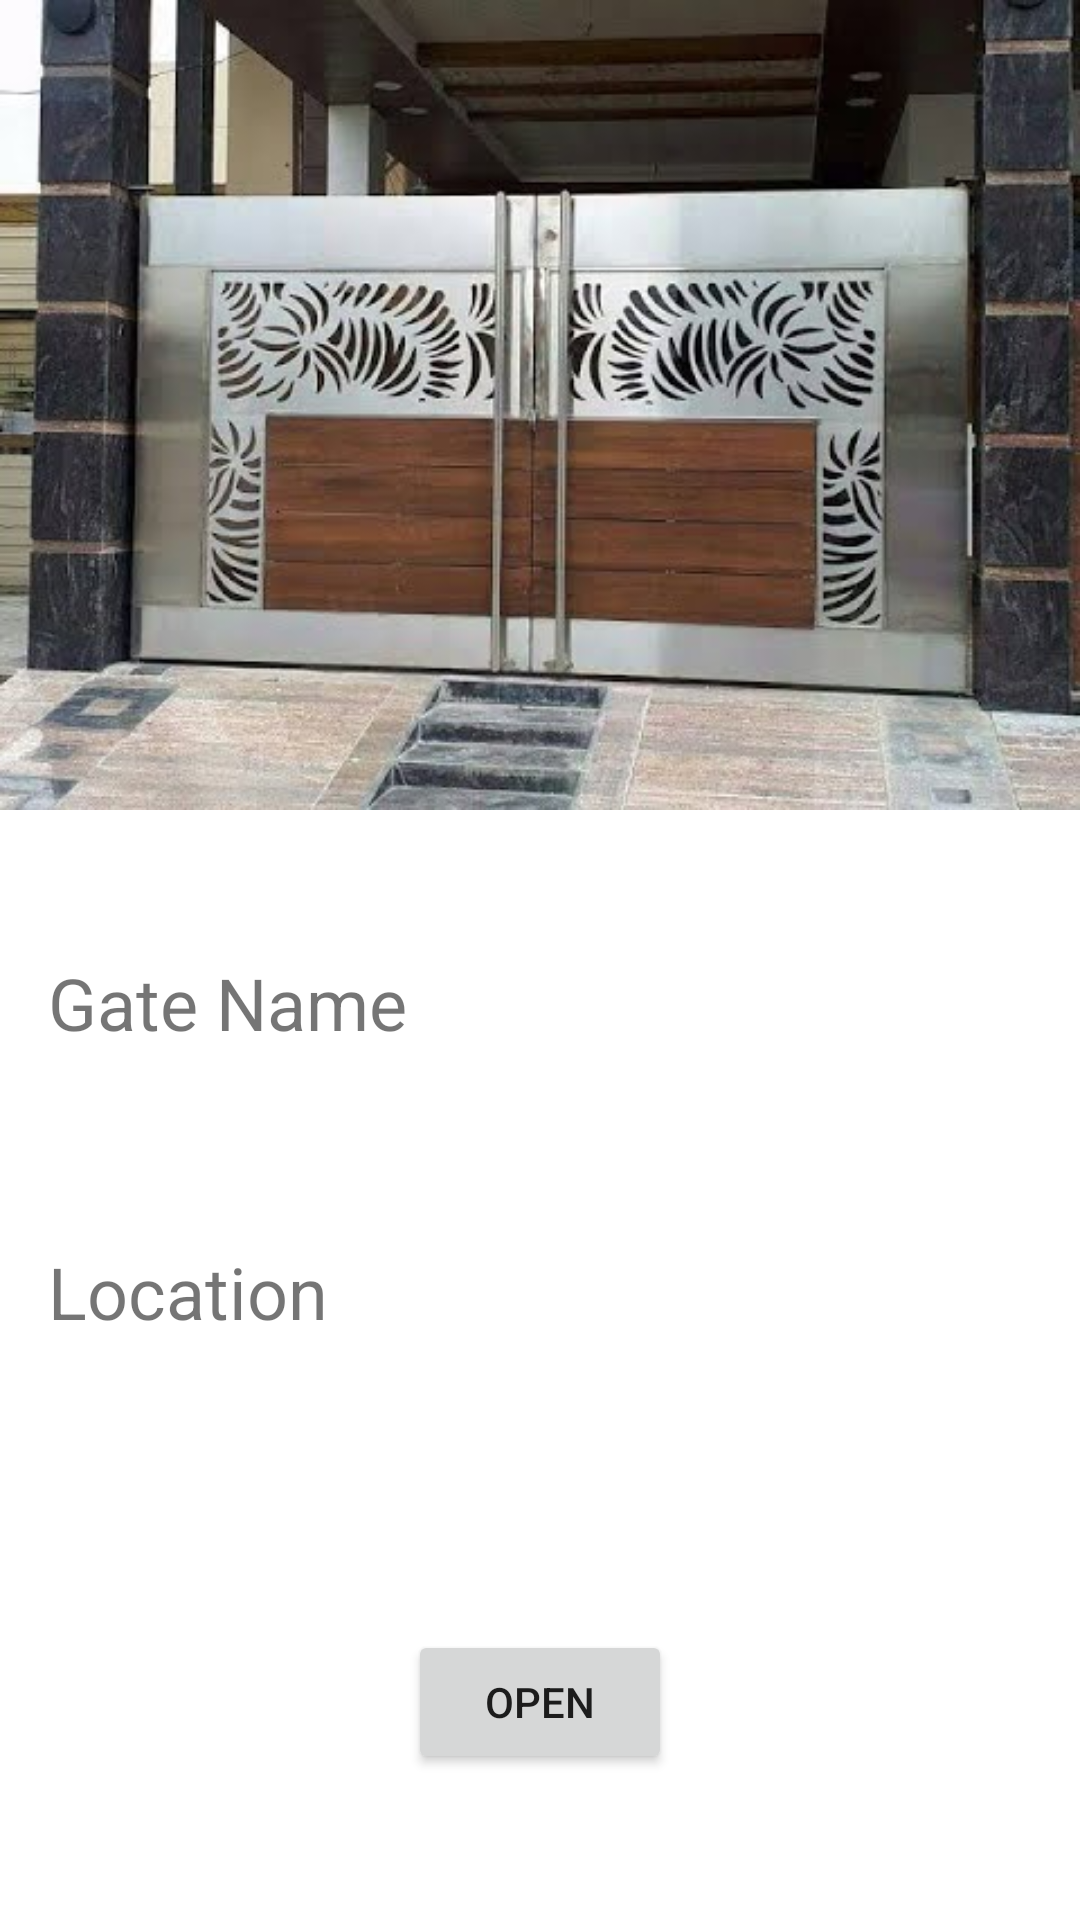

Here is an Android app screen rendered from its layout file. Give the layout XML and the strings, colors and styles it references.
<!-- AndroidManifest.xml: application theme Theme.IoTProject -->
<!-- res/layout/card_gate.xml -->
<?xml version="1.0" encoding="utf-8"?>
<androidx.constraintlayout.widget.ConstraintLayout xmlns:android="http://schemas.android.com/apk/res/android"
    xmlns:app="http://schemas.android.com/apk/res-auto"
    android:layout_width="match_parent"
    android:layout_height="match_parent">

    <ImageView
        android:id="@+id/gateImageView"
        android:layout_width="wrap_content"
        android:layout_height="wrap_content"
        android:adjustViewBounds="true"
        android:contentDescription="gate image"
        android:padding="0dp"
        android:scaleType="fitXY"
        android:src="@drawable/hqdefault"
        app:layout_constraintEnd_toEndOf="parent"
        app:layout_constraintStart_toStartOf="parent"
        app:layout_constraintTop_toTopOf="parent" />


    <TextView
        android:id="@+id/gateNameTextView"
        android:layout_width="wrap_content"
        android:layout_height="wrap_content"
        android:layout_marginTop="32dp"
        android:layout_weight="1"
        android:padding="16dp"
        android:text="Gate Name"
        android:textSize="24sp"
        app:layout_constraintStart_toStartOf="parent"
        app:layout_constraintTop_toBottomOf="@+id/gateImageView" />

    <TextView
        android:id="@+id/gateLocationTextView"
        android:layout_width="wrap_content"
        android:layout_height="wrap_content"
        android:layout_marginTop="32dp"
        android:layout_weight="1"
        android:padding="16dp"
        android:text="Location"
        android:textSize="24sp"
        app:layout_constraintStart_toStartOf="parent"
        app:layout_constraintTop_toBottomOf="@+id/gateNameTextView" />


    <Button
        android:id="@+id/gateButton"
        android:layout_width="wrap_content"
        android:layout_height="wrap_content"
        android:layout_marginTop="32dp"
        android:text="Open"
        app:layout_constraintBottom_toBottomOf="parent"
        app:layout_constraintEnd_toEndOf="parent"
        app:layout_constraintHorizontal_bias="0.5"
        app:layout_constraintStart_toStartOf="parent"
        app:layout_constraintTop_toBottomOf="@+id/gateLocationTextView" />


</androidx.constraintlayout.widget.ConstraintLayout>
<!-- resources referenced by this layout -->
<resources>
  <!-- drawable hqdefault: jpg bitmap (drawable-v24, 39954 bytes) -->
  <style name="Theme.IoTProject" parent="Theme.MaterialComponents.Light.NoActionBar">
          
          <item name="colorPrimary">@color/ColorPrimary</item>
          <item name="colorPrimaryVariant">@color/ColorPrimaryDark</item>
          <item name="colorOnPrimary">@color/white</item>
          
          <item name="colorSecondary">@color/ColorPrimary</item>
          <item name="colorSecondaryVariant">@color/ColorPrimaryDark</item>
          <item name="colorOnSecondary">@color/black</item>
          
          <item name="android:statusBarColor" tools:targetApi="l">?attr/colorPrimaryVariant</item>
          
      </style>
  <color name="ColorPrimary">#69EBD0</color>
  <color name="ColorPrimaryDark">#49D49D</color>
  <color name="white">#FFFFFFFF</color>
  <color name="black">#FF000000</color>
</resources>
